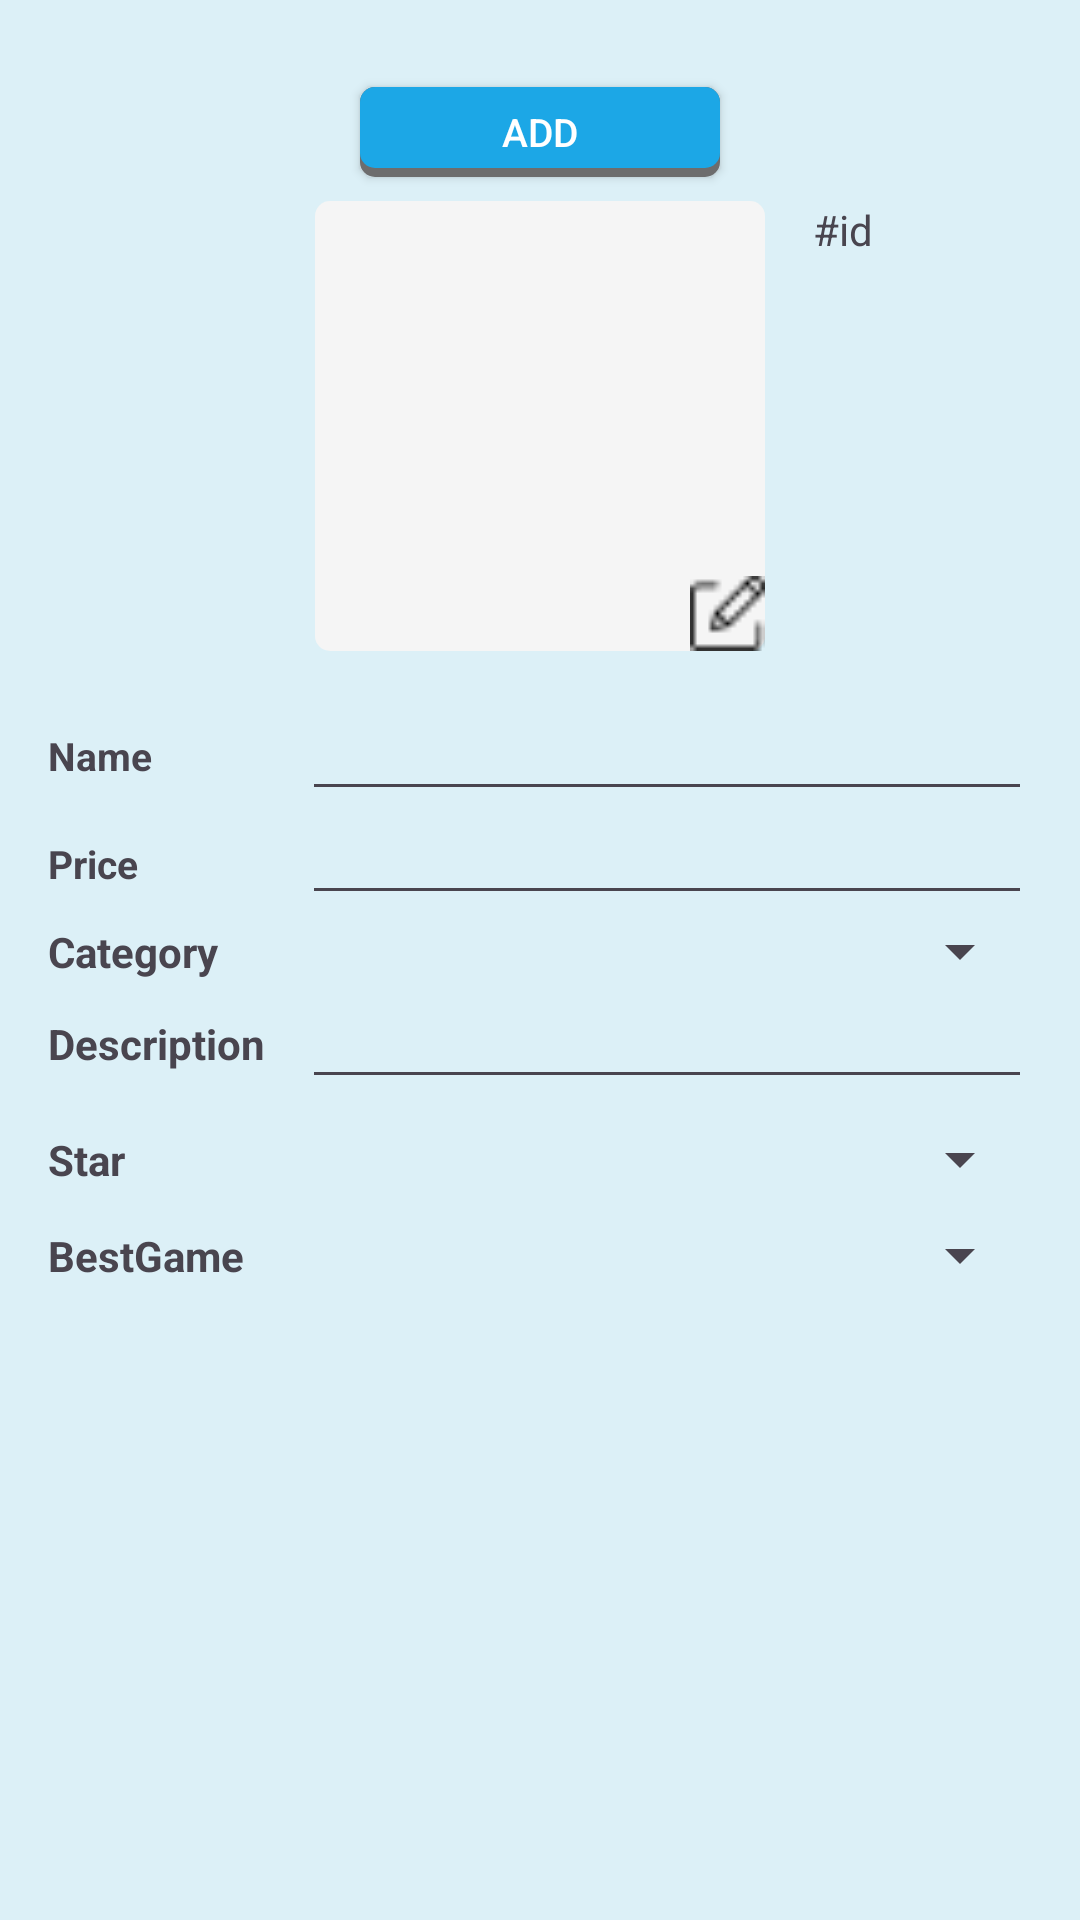

Android layout source for this screen:
<!-- AndroidManifest.xml: application theme Theme.Group12FinalProject -->
<!-- res/layout/dialog_add_product.xml -->
<?xml version="1.0" encoding="utf-8"?>
<androidx.constraintlayout.widget.ConstraintLayout xmlns:android="http://schemas.android.com/apk/res/android"
    xmlns:app="http://schemas.android.com/apk/res-auto"
    xmlns:tools="http://schemas.android.com/tools"
    android:layout_width="match_parent"
    android:layout_height="match_parent"
    android:background="#DCF0F7">

    <androidx.appcompat.widget.AppCompatButton
        android:id="@+id/addProduct"
        android:layout_width="120dp"
        android:layout_height="30dp"
        android:layout_marginTop="29dp"
        android:background="@drawable/border_shadow"
        android:padding="0dp"
        android:text="Add"
        android:textColor="@color/white"
        android:textSize="13sp"
        app:layout_constraintEnd_toEndOf="parent"
        app:layout_constraintStart_toStartOf="parent"
        app:layout_constraintTop_toTopOf="parent" />


    <ImageView
        android:id="@+id/imageProduct"
        android:layout_width="150dp"
        android:layout_height="150dp"
        android:layout_marginTop="8dp"
        android:background="@drawable/border_6"
        app:layout_constraintEnd_toEndOf="parent"
        app:layout_constraintStart_toStartOf="parent"
        app:layout_constraintTop_toBottomOf="@+id/addProduct"
         />

    <TextView
        android:id="@+id/productId"
        android:layout_width="wrap_content"
        android:layout_height="wrap_content"
        android:layout_marginStart="16dp"
        android:text="#id"
        app:layout_constraintStart_toEndOf="@+id/imageProduct"
        app:layout_constraintTop_toTopOf="@+id/imageProduct" />

    <ImageView
        android:id="@+id/editProductImage"
        android:layout_width="25dp"
        android:layout_height="25dp"
        app:layout_constraintBottom_toBottomOf="@+id/imageProduct"
        app:layout_constraintEnd_toEndOf="@+id/imageProduct"
        app:srcCompat="@drawable/pen" />

    <TextView
        android:id="@+id/textView30"
        android:layout_width="wrap_content"
        android:layout_height="wrap_content"
        android:layout_marginStart="16dp"
        android:text="Name"
        android:textSize="13sp"
        android:textStyle="bold"
        app:layout_constraintBottom_toBottomOf="@+id/textViewName"
        app:layout_constraintStart_toStartOf="parent"
        app:layout_constraintTop_toTopOf="@+id/textViewName" />

    <EditText
        android:id="@+id/textViewName"
        android:layout_width="0dp"
        android:layout_height="wrap_content"
        android:layout_marginStart="50dp"
        android:layout_marginTop="16dp"
        android:layout_marginEnd="16dp"
        android:gravity="start|top"
        android:text=""
        android:inputType="textMultiLine"
        android:textSize="15sp"
        android:textStyle="bold"
        app:layout_constraintEnd_toEndOf="parent"
        app:layout_constraintStart_toEndOf="@+id/textView30"
        app:layout_constraintTop_toBottomOf="@+id/imageProduct" />

    <TextView
        android:id="@+id/textView32"
        android:layout_width="wrap_content"
        android:layout_height="wrap_content"
        android:layout_marginStart="16dp"
        android:text="Price"
        android:textSize="13sp"
        android:textStyle="bold"
        app:layout_constraintBottom_toBottomOf="@+id/editTextPrice"
        app:layout_constraintStart_toStartOf="parent"
        app:layout_constraintTop_toTopOf="@+id/editTextPrice" />

    <EditText
        android:id="@+id/editTextPrice"
        android:layout_width="0dp"
        android:layout_height="wrap_content"
        android:layout_marginEnd="16dp"
        android:gravity="start|top"
        android:inputType="number"
        android:text=""
        android:textStyle="bold"
        android:textColor="#FF5722"
        android:textSize="13sp"
        app:layout_constraintEnd_toEndOf="parent"
        app:layout_constraintStart_toStartOf="@+id/textViewName"
        app:layout_constraintTop_toBottomOf="@+id/textViewName" />

    <TextView
        android:id="@+id/textView33"
        android:layout_width="wrap_content"
        android:layout_height="wrap_content"
        android:layout_marginStart="16dp"
        android:text="Category"
        android:textStyle="bold"
        app:layout_constraintBottom_toBottomOf="@+id/editCategory"
        app:layout_constraintStart_toStartOf="parent"
        app:layout_constraintTop_toTopOf="@+id/editCategory" />

    <Spinner
        android:id="@+id/editCategory"
        android:layout_width="0dp"
        android:layout_height="wrap_content"
        android:layout_marginEnd="16dp"
        app:layout_constraintEnd_toEndOf="parent"
        app:layout_constraintStart_toStartOf="@+id/editTextPrice"
        app:layout_constraintTop_toBottomOf="@+id/editTextPrice" />

    <TextView
        android:id="@+id/textView34"
        android:layout_width="wrap_content"
        android:layout_height="wrap_content"
        android:layout_marginStart="16dp"
        android:text="Description"
        android:textStyle="bold"
        app:layout_constraintBottom_toBottomOf="@+id/editTextDescription"
        app:layout_constraintStart_toStartOf="parent"
        app:layout_constraintTop_toTopOf="@+id/editTextDescription" />

    <EditText
        android:id="@+id/editTextDescription"
        android:layout_width="0dp"
        android:layout_height="wrap_content"
        android:layout_marginEnd="16dp"
        android:gravity="start|top"
        android:inputType="textMultiLine"
        android:maxLines="7"
        android:textSize="15sp"
        android:scrollbars="vertical"
        app:layout_constrainedWidth="true"
        app:layout_constraintEnd_toEndOf="parent"
        app:layout_constraintStart_toStartOf="@+id/editCategory"
        app:layout_constraintTop_toBottomOf="@+id/editCategory" />

    <TextView
        android:id="@+id/textView15"
        android:layout_width="wrap_content"
        android:layout_height="wrap_content"
        android:layout_marginStart="16dp"
        android:text="Star"
        android:textStyle="bold"
        app:layout_constraintBottom_toBottomOf="@+id/editStar"
        app:layout_constraintStart_toStartOf="parent"
        app:layout_constraintTop_toTopOf="@+id/editStar" />

    <Spinner
        android:id="@+id/editStar"
        android:layout_width="0dp"
        android:layout_height="wrap_content"
        android:layout_marginTop="8dp"
        android:layout_marginEnd="16dp"
        app:layout_constraintEnd_toEndOf="parent"
        app:layout_constraintStart_toStartOf="@+id/editTextDescription"
        app:layout_constraintTop_toBottomOf="@+id/editTextDescription" />

    <TextView
        android:id="@+id/textView21"
        android:layout_width="wrap_content"
        android:layout_height="wrap_content"
        android:layout_marginStart="16dp"
        android:text="BestGame"
        android:textStyle="bold"
        app:layout_constraintBottom_toBottomOf="@+id/editBestGame"
        app:layout_constraintStart_toStartOf="parent"
        app:layout_constraintTop_toTopOf="@+id/editBestGame" />

    <Spinner
        android:id="@+id/editBestGame"
        android:layout_width="0dp"
        android:layout_height="wrap_content"
        android:layout_marginTop="8dp"
        android:layout_marginEnd="16dp"
        app:layout_constraintEnd_toEndOf="parent"
        app:layout_constraintStart_toStartOf="@+id/editStar"
        app:layout_constraintTop_toBottomOf="@+id/editStar" />

</androidx.constraintlayout.widget.ConstraintLayout>
<!-- resources referenced by this layout -->
<resources>
  <color name="white">#FFFFFFFF</color>
  <!-- drawable border_6 (drawable) -->
  <?xml version="1.0" encoding="utf-8"?>
  <selector xmlns:android="http://schemas.android.com/apk/res/android">
      <item android:top="0dp" android:left="0dp" android:right="0dp" android:bottom="0dp">
          <shape android:shape="rectangle">
              <corners android:radius="5dp"/>
              <solid android:color="@color/grey"/>
          </shape>
      </item>
  </selector>
  <!-- drawable border_shadow (drawable) -->
  <?xml version="1.0" encoding="utf-8"?>
  <layer-list xmlns:android="http://schemas.android.com/apk/res/android">
  
  
  
  <item android:top="0dp" android:left="0dp" android:right="0dp" android:bottom="0dp">
      <shape android:shape="rectangle">
          <solid android:color="@color/gray"/> 
          <corners android:radius="5dp"/>
      </shape>
  </item>
  
  
  <item android:top="0dp" android:left="0dp" android:right="0dp" android:bottom="3dp">
      <shape android:shape="rectangle">
          <corners android:radius="5dp"/>
          <solid android:color="@color/blue"/> 
      </shape>
  </item>
  
  </layer-list>
  <!-- drawable pen: png bitmap (drawable, 340 bytes) -->
  <style name="Theme.Group12FinalProject" parent="Base.Theme.Group12FinalProject">
          <item name="android:statusBarColor">@color/blue</item>
      </style>
  <color name="grey">#F5F5F5</color>
  <color name="gray">#6D6D6D</color>
  <color name="blue">#1CA7E6</color>
  <style name="Base.Theme.Group12FinalProject" parent="Theme.Material3.DayNight.NoActionBar">
          
          
      </style>
</resources>
